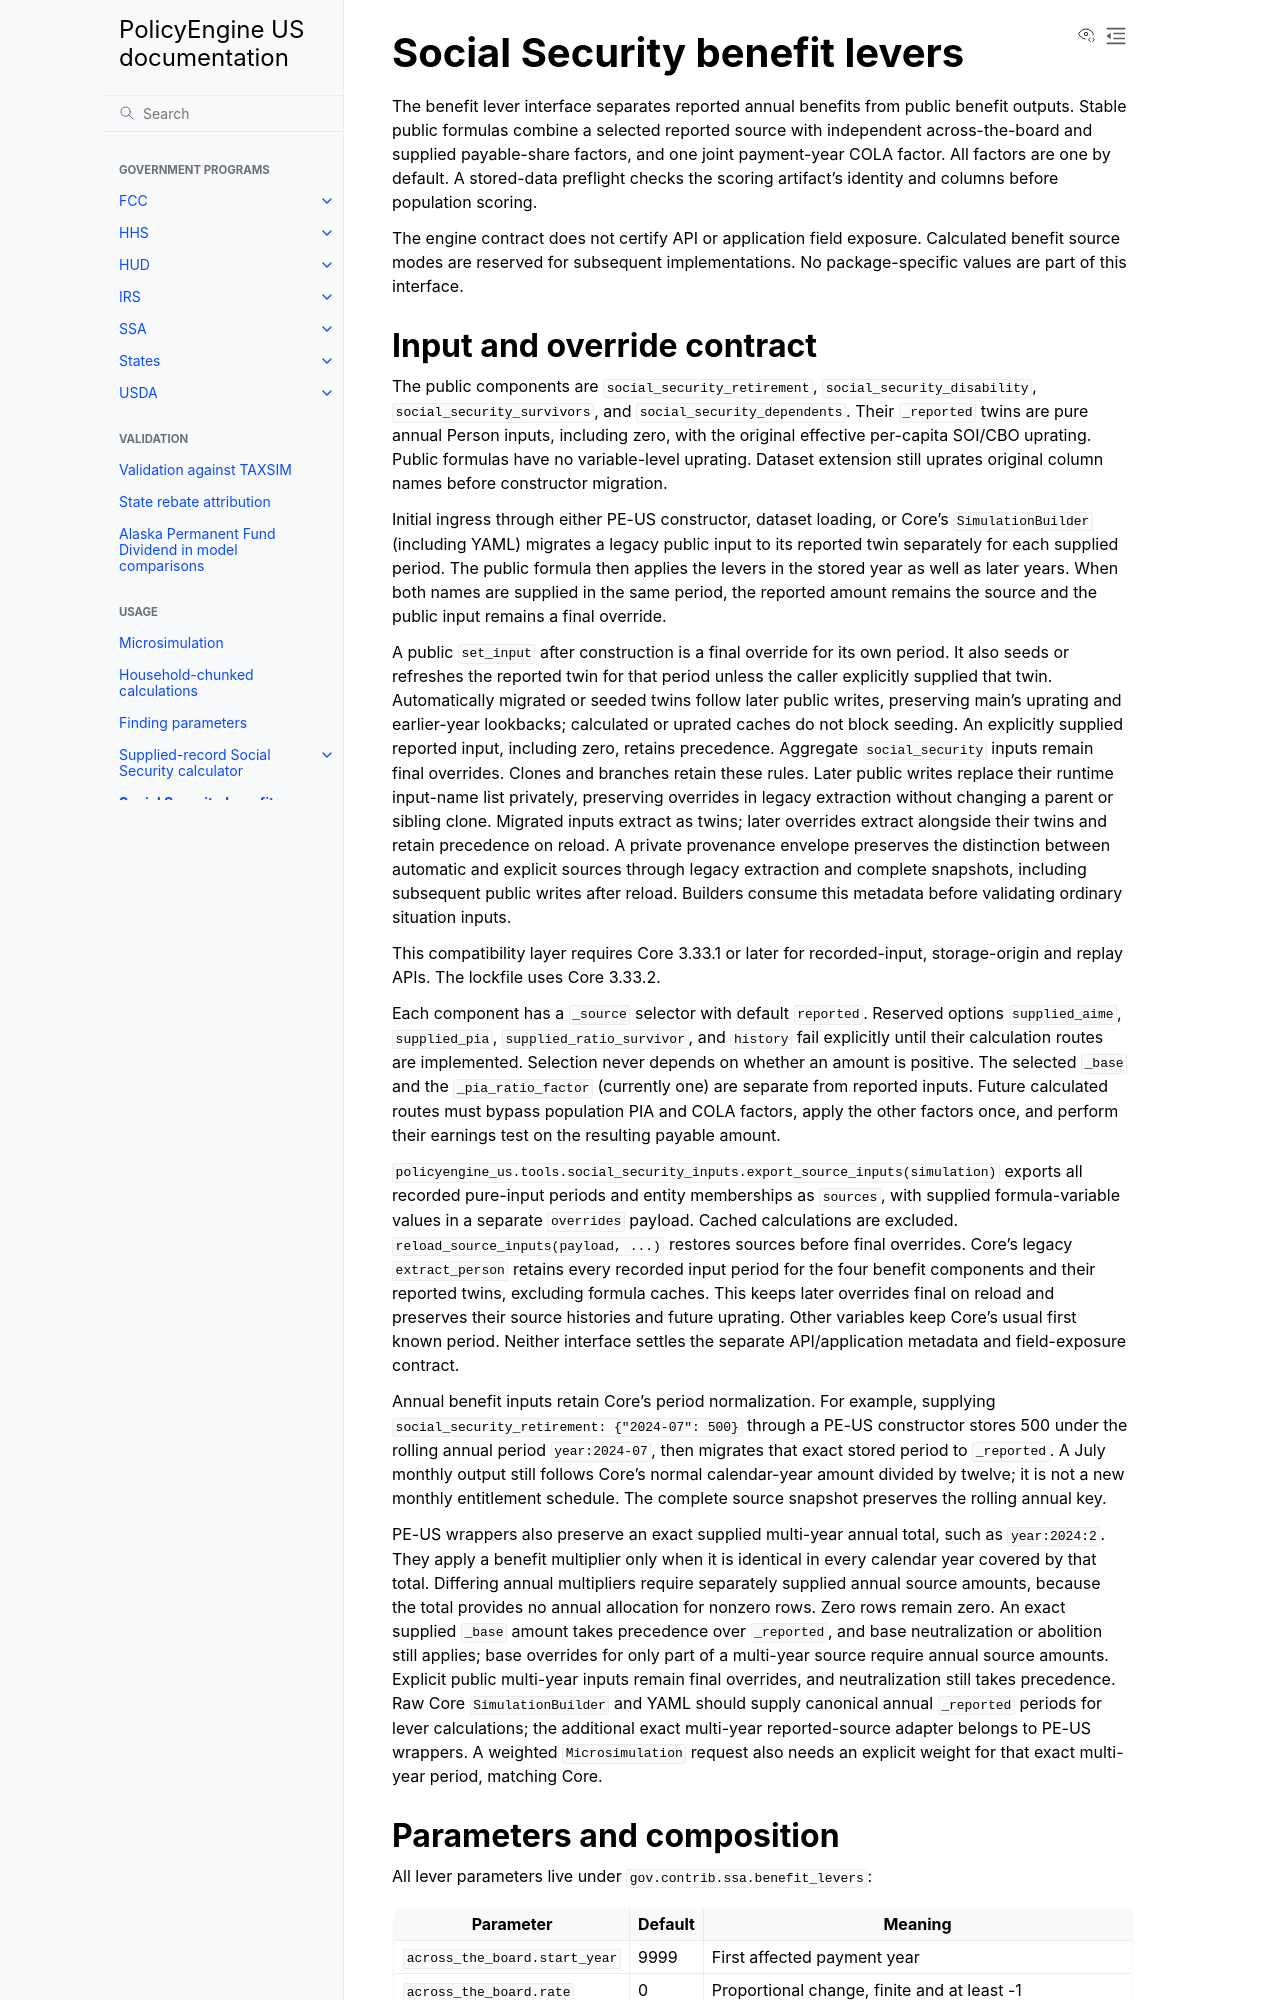

repository: PolicyEngine/policyengine-us · page: social-security-benefit-levers.html · generator: jekyll

# Social Security benefit levers

The benefit lever interface separates reported annual benefits from public
benefit outputs. Stable public formulas combine a selected reported source with
independent across-the-board and supplied payable-share factors, and one joint
payment-year COLA factor. All factors are one by default. A stored-data preflight
checks the scoring artifact's identity and columns before population scoring.

The engine contract does not certify API or application field exposure.
Calculated benefit source modes are reserved for subsequent implementations.
No package-specific values are part of this interface.

## Input and override contract

The public components are `social_security_retirement`,
`social_security_disability`, `social_security_survivors`, and
`social_security_dependents`. Their `_reported` twins are pure annual Person
inputs, including zero, with the original effective per-capita SOI/CBO
uprating. Public formulas have no variable-level uprating. Dataset extension
still uprates original column names before constructor migration.

Initial ingress through either PE-US constructor, dataset loading, or Core's
`SimulationBuilder` (including YAML) migrates a legacy public input to its
reported twin separately for each supplied period. The public formula then
applies the levers in the stored year as well as later years. When both names
are supplied in the same period, the reported amount remains the source and
the public input remains a final override.

A public `set_input` after construction is a final override for its own period.
It also seeds or refreshes the reported twin for that period unless the caller
explicitly supplied that twin. Automatically migrated or seeded twins follow
later public writes, preserving main's uprating and earlier-year lookbacks;
calculated or uprated caches do not block seeding. An explicitly supplied
reported input, including zero, retains precedence. Aggregate `social_security`
inputs remain final overrides.
Clones and branches retain these rules. Later public writes replace their
runtime input-name list privately, preserving overrides in legacy extraction
without changing a parent or sibling clone. Migrated inputs extract as twins;
later overrides extract alongside their twins and retain precedence on reload.
A private provenance envelope preserves the distinction between automatic and
explicit sources through legacy extraction and complete snapshots, including
subsequent public writes after reload. Builders consume this metadata before
validating ordinary situation inputs.

This compatibility layer requires Core 3.33.1 or later for recorded-input,
storage-origin and replay APIs. The lockfile uses Core 3.33.2.

Each component has a `_source` selector with default `reported`. Reserved
options `supplied_aime`, `supplied_pia`, `supplied_ratio_survivor`, and `history`
fail explicitly until their calculation routes are implemented. Selection never
depends on whether an amount is positive. The selected `_base` and the
`_pia_ratio_factor` (currently one) are separate from reported inputs. Future
calculated routes must bypass population PIA and COLA factors, apply the other
factors once, and perform their earnings test on the resulting payable amount.

`policyengine_us.tools.social_security_inputs.export_source_inputs(simulation)`
exports all recorded pure-input periods and entity memberships as `sources`,
with supplied formula-variable values in a separate `overrides` payload. Cached
calculations are excluded. `reload_source_inputs(payload, ...)` restores sources
before final overrides. Core's legacy `extract_person` retains every recorded
input period for the four benefit components and their reported twins, excluding
formula caches. This keeps later overrides final on reload and preserves their
source histories and future uprating. Other variables keep Core's usual first
known period. Neither interface settles the separate API/application metadata
and field-exposure contract.

Annual benefit inputs retain Core's period normalization. For example, supplying
`social_security_retirement: {"2024-07": 500}` through a PE-US constructor stores
500 under the rolling annual period `year:2024-07`, then migrates that exact
stored period to `_reported`. A July monthly output still follows Core's normal
calendar-year amount divided by twelve; it is not a new monthly entitlement
schedule. The complete source snapshot preserves the rolling annual key.

PE-US wrappers also preserve an exact supplied multi-year annual total, such as
`year:2024:2`. They apply a benefit multiplier only when it is identical in every
calendar year covered by that total. Differing annual multipliers require
separately supplied annual source amounts, because the total provides no annual
allocation for nonzero rows. Zero rows remain zero. An exact supplied `_base`
amount takes precedence over `_reported`, and base neutralization or abolition
still applies; base overrides for only part of a multi-year source require
annual source amounts. Explicit public multi-year inputs remain final overrides,
and neutralization still takes precedence. Raw Core `SimulationBuilder` and YAML
should supply canonical annual `_reported` periods for lever calculations; the
additional exact multi-year reported-source adapter belongs to PE-US wrappers.
A weighted `Microsimulation` request also needs an explicit weight for that exact
multi-year period, matching Core.
